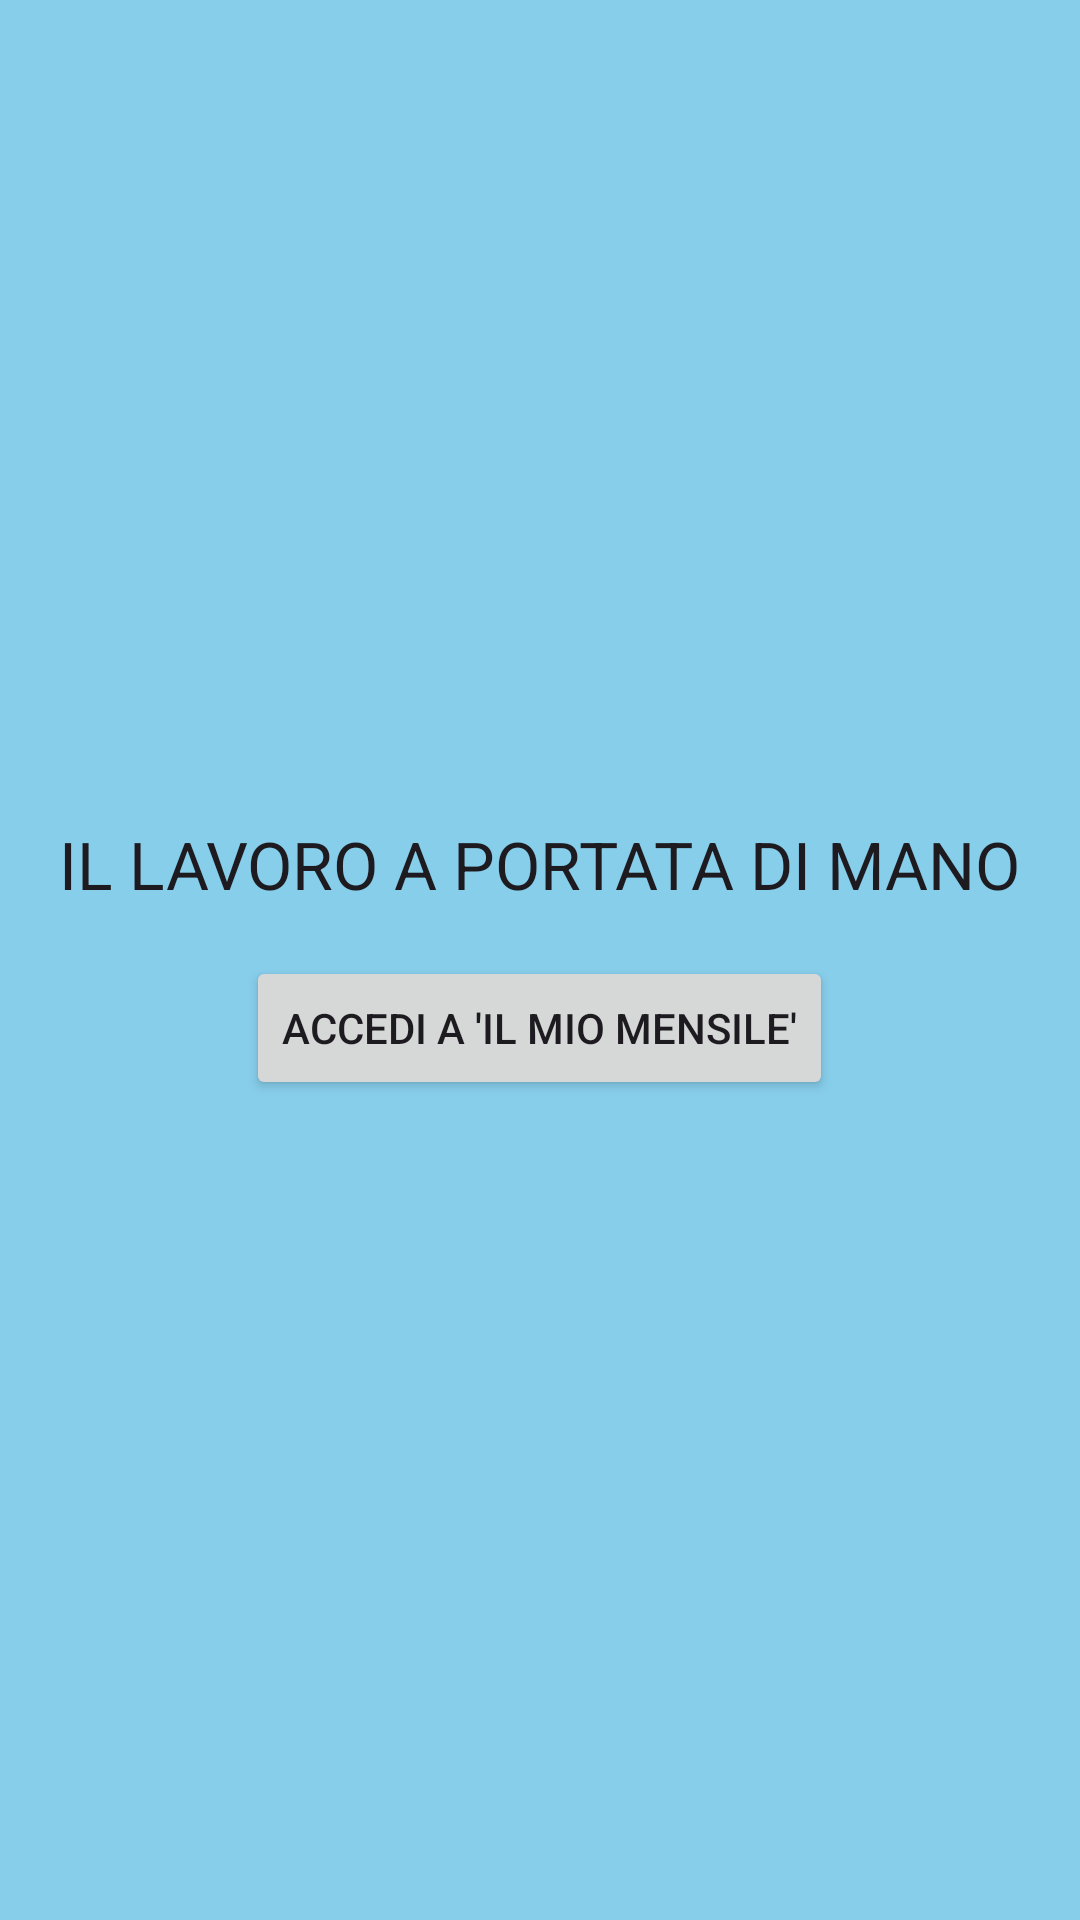

Layout XML and referenced resources for this Android screen:
<!-- AndroidManifest.xml: application theme Theme._1 -->
<!-- res/layout/activity_splash.xml -->
<?xml version="1.0" encoding="utf-8"?>
<RelativeLayout xmlns:android="http://schemas.android.com/apk/res/android"
    android:layout_width="match_parent"
    android:layout_height="match_parent"
    android:background="#87CEEB">

    <LinearLayout
        android:layout_width="wrap_content"
        android:layout_height="wrap_content"
        android:layout_centerInParent="true"
        android:gravity="center_horizontal"
        android:orientation="vertical">

        <TextView
            android:id="@+id/splash_title"
            android:layout_width="wrap_content"
            android:layout_height="wrap_content"
            android:text="il lavoro a portata di mano"
            android:textAllCaps="true"
            android:textAppearance="@style/TextAppearance.AppCompat.Large" />

        <Button
            android:id="@+id/login_button"
            android:layout_width="wrap_content"
            android:layout_height="wrap_content"
            android:layout_marginTop="16dp"
            android:textAllCaps="true"
            android:text="Accedi a 'il mio mensile'" />

    </LinearLayout>

</RelativeLayout>
<!-- resources referenced by this layout -->
<resources>
  <style name="Theme._1" parent="Base.Theme._1" />
  <style name="Base.Theme._1" parent="Theme.Material3.Light.NoActionBar">
          
          
      </style>
</resources>
